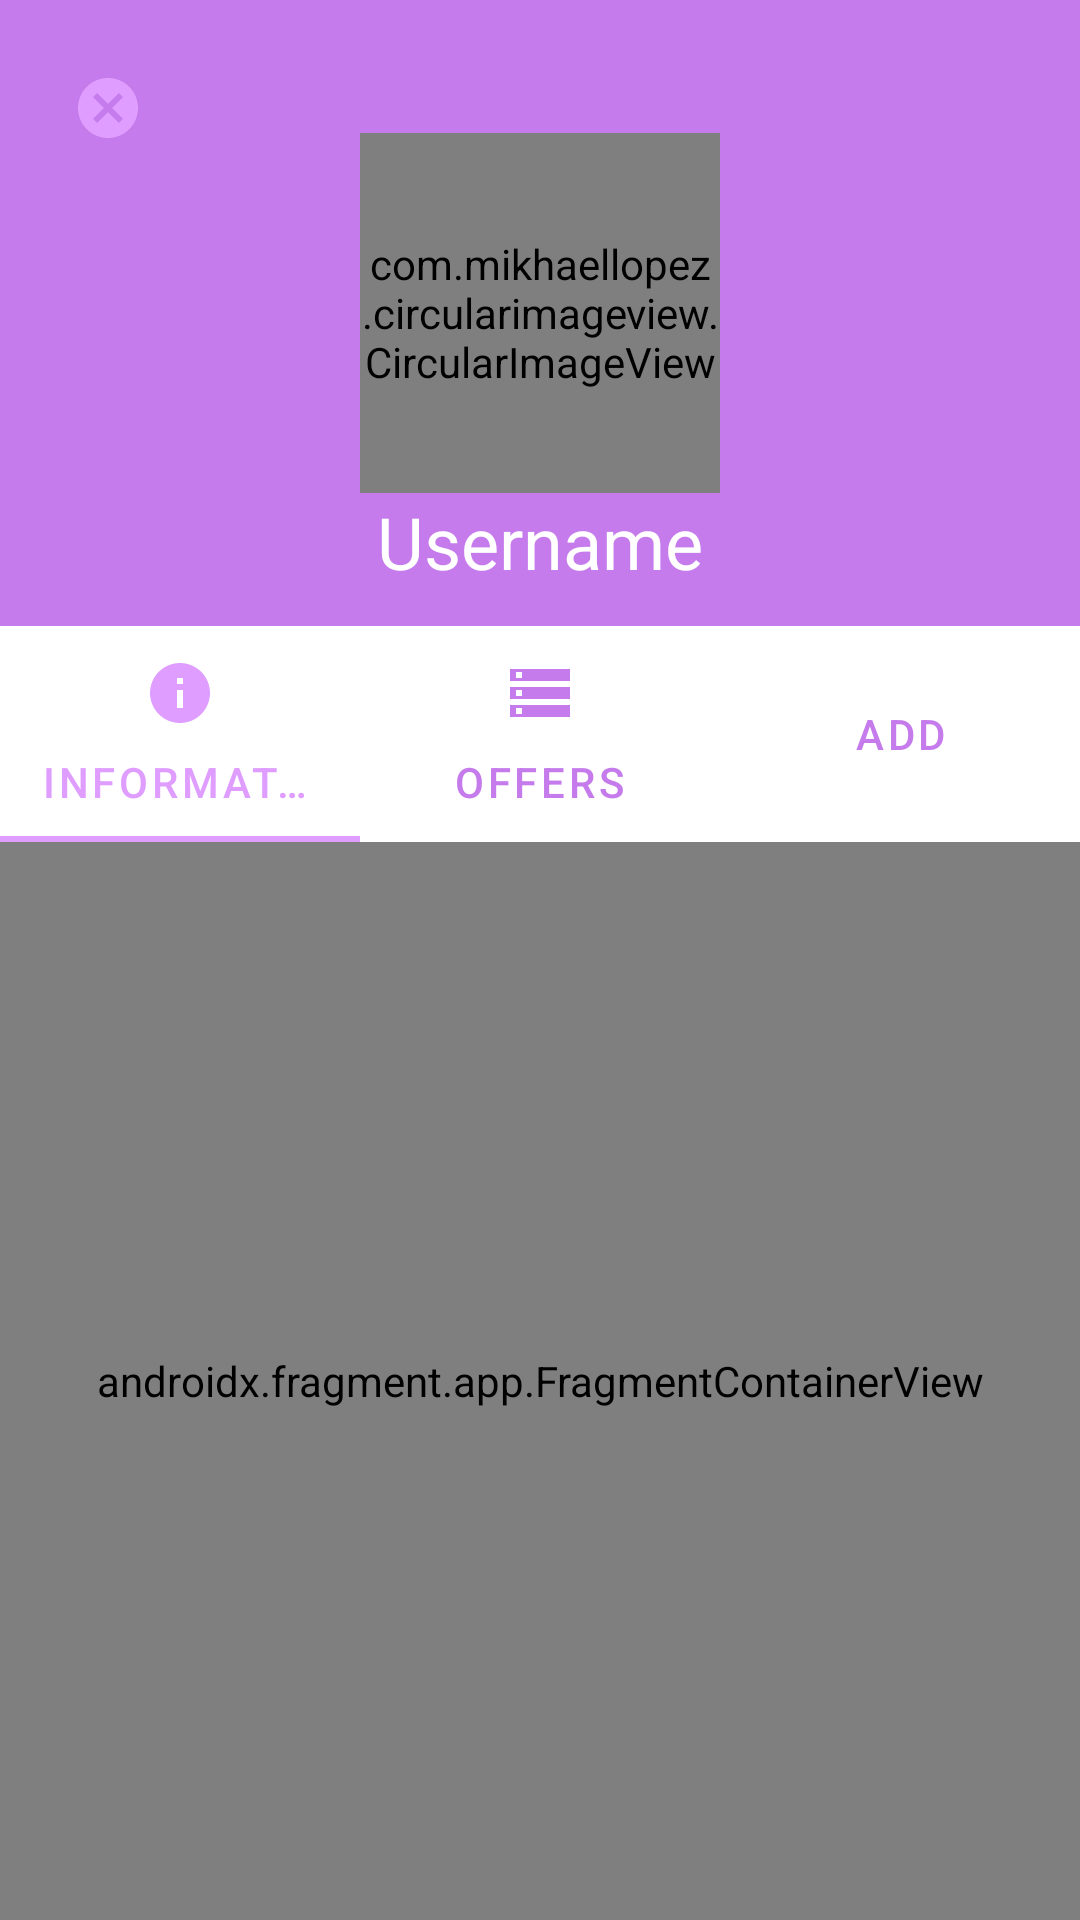

The Android layout XML behind this screen, and the referenced resources:
<!-- AndroidManifest.xml: application theme Theme.LeCoin.NoActionBar -->
<!-- res/layout/fragment_profile.xml -->
<?xml version="1.0" encoding="utf-8"?>
<androidx.constraintlayout.widget.ConstraintLayout xmlns:android="http://schemas.android.com/apk/res/android"
    xmlns:app="http://schemas.android.com/apk/res-auto"
    xmlns:tools="http://schemas.android.com/tools"
    android:layout_width="match_parent"
    android:layout_height="match_parent"
    android:theme="@style/ThemeOverlay.LeCoin.FullscreenContainer"
    tools:context=".fragment.ProfileFragment" >

    <androidx.constraintlayout.widget.ConstraintLayout
        android:id="@+id/constraintLayout"
        android:layout_width="match_parent"
        android:layout_height="wrap_content"
        android:background="@color/base_color"
        android:padding="12dp"
        app:layout_constraintEnd_toEndOf="parent"
        app:layout_constraintHorizontal_bias="1.0"
        app:layout_constraintStart_toStartOf="parent"
        app:layout_constraintTop_toTopOf="parent">

        <com.mikhaellopez.circularimageview.CircularImageView
            android:id="@+id/circularImageView"
            android:layout_width="120dp"
            android:layout_height="120dp"
            android:src="@drawable/renard"
            app:civ_border_color="@color/dark_color"
            app:civ_border_width="4dp"
            app:civ_shadow="true"
            app:civ_shadow_color="@color/dark_color"
            app:civ_shadow_radius="0dp"
            app:layout_constraintBottom_toBottomOf="parent"
            app:layout_constraintEnd_toEndOf="parent"
            app:layout_constraintStart_toStartOf="parent"
            app:layout_constraintTop_toTopOf="parent" />

        <ImageButton
            android:id="@+id/user_disconnect"
            android:layout_width="48dp"
            android:layout_height="48dp"
            android:background="#00FFFFFF"
            android:src="@drawable/disconnect"
            android:tint="@color/light_color"
            app:layout_constraintStart_toStartOf="parent"
            app:layout_constraintTop_toTopOf="parent"
            tools:ignore="SpeakableTextPresentCheck" />

        <TextView
            android:id="@+id/user_name"
            android:layout_width="wrap_content"
            android:layout_height="wrap_content"
            android:text="@string/username"
            android:textColor="#FFFFFF"
            android:textSize="24sp"
            app:layout_constraintEnd_toEndOf="parent"
            app:layout_constraintStart_toStartOf="parent"
            app:layout_constraintTop_toBottomOf="@+id/circularImageView" />
    </androidx.constraintlayout.widget.ConstraintLayout>

    <com.google.android.material.tabs.TabLayout
        android:id="@+id/user_tabs"
        android:layout_width="match_parent"
        android:layout_height="wrap_content"
        app:layout_constraintEnd_toEndOf="parent"
        app:layout_constraintHorizontal_bias="0.0"
        app:layout_constraintStart_toStartOf="parent"
        app:layout_constraintTop_toBottomOf="@+id/constraintLayout"
        app:tabIconTint="@color/selected_color"
        app:tabIndicatorColor="@color/light_color"
        app:tabTextColor="@color/selected_color">

        <com.google.android.material.tabs.TabItem
            android:id="@+id/user_info_tab"
            android:layout_width="wrap_content"
            android:layout_height="wrap_content"
            android:icon="@drawable/info"
            android:text="@string/user_info_page" />

        <com.google.android.material.tabs.TabItem
            android:id="@+id/user_offers_tab"
            android:layout_width="wrap_content"
            android:layout_height="wrap_content"
            android:clickable="false"
            android:icon="@drawable/offers"
            android:text="@string/user_offers_page" />

        <com.google.android.material.tabs.TabItem
            android:id="@+id/user_add_page"
            android:layout_width="wrap_content"
            android:layout_height="wrap_content"
            android:icon="@drawable/add"
            android:text="@string/user_add_page" />
    </com.google.android.material.tabs.TabLayout>

    <androidx.fragment.app.FragmentContainerView
        android:id="@+id/user_fragment_view"
        android:name="com.example.lecoin.fragment.profile.InformationFragment"
        android:layout_width="match_parent"
        android:layout_height="0dp"
        app:layout_constraintBottom_toBottomOf="parent"
        app:layout_constraintEnd_toEndOf="parent"
        app:layout_constraintStart_toStartOf="parent"
        app:layout_constraintTop_toBottomOf="@+id/user_tabs" />

</androidx.constraintlayout.widget.ConstraintLayout>
<!-- resources referenced by this layout -->
<resources>
  <color name="base_color">#C57BEB</color>
  <color name="dark_color">#80429E</color>
  <color name="light_color">#DF9EFF</color>
  <!-- drawable disconnect (drawable) -->
  <vector android:height="24dp" android:tint="#6100ED"
      android:viewportHeight="24" android:viewportWidth="24"
      android:width="24dp" xmlns:android="http://schemas.android.com/apk/res/android">
      <path android:fillColor="@android:color/white" android:pathData="M12,2C6.47,2 2,6.47 2,12s4.47,10 10,10 10,-4.47 10,-10S17.53,2 12,2zM17,15.59L15.59,17 12,13.41 8.41,17 7,15.59 10.59,12 7,8.41 8.41,7 12,10.59 15.59,7 17,8.41 13.41,12 17,15.59z"/>
  </vector>
  <!-- drawable info (drawable) -->
  <vector android:height="24dp" android:tint="#6100ED"
      android:viewportHeight="24" android:viewportWidth="24"
      android:width="24dp" xmlns:android="http://schemas.android.com/apk/res/android">
      <path android:fillColor="@android:color/white" android:pathData="M12,2C6.48,2 2,6.48 2,12s4.48,10 10,10 10,-4.48 10,-10S17.52,2 12,2zM13,17h-2v-6h2v6zM13,9h-2L11,7h2v2z"/>
  </vector>
  <!-- drawable offers (drawable) -->
  <vector android:height="24dp" android:tint="#6100ED"
      android:viewportHeight="24" android:viewportWidth="24"
      android:width="24dp" xmlns:android="http://schemas.android.com/apk/res/android">
      <path android:fillColor="@android:color/white" android:pathData="M2,20h20v-4L2,16v4zM4,17h2v2L4,19v-2zM2,4v4h20L22,4L2,4zM6,7L4,7L4,5h2v2zM2,14h20v-4L2,10v4zM4,11h2v2L4,13v-2z"/>
  </vector>
  <string name="user_add_page">Add</string>
  <string name="user_info_page">Informations</string>
  <string name="user_offers_page">Offers</string>
  <string name="username">Username</string>
  <style name="ThemeOverlay.LeCoin.FullscreenContainer" parent="">
          <item name="fullscreenBackgroundColor">@color/base_color</item>
          <item name="fullscreenTextColor">@color/dark_color</item>
      </style>
  <style name="Theme.LeCoin.NoActionBar">
          <item name="windowActionBar">false</item>
          <item name="windowNoTitle">true</item>
      </style>
</resources>
